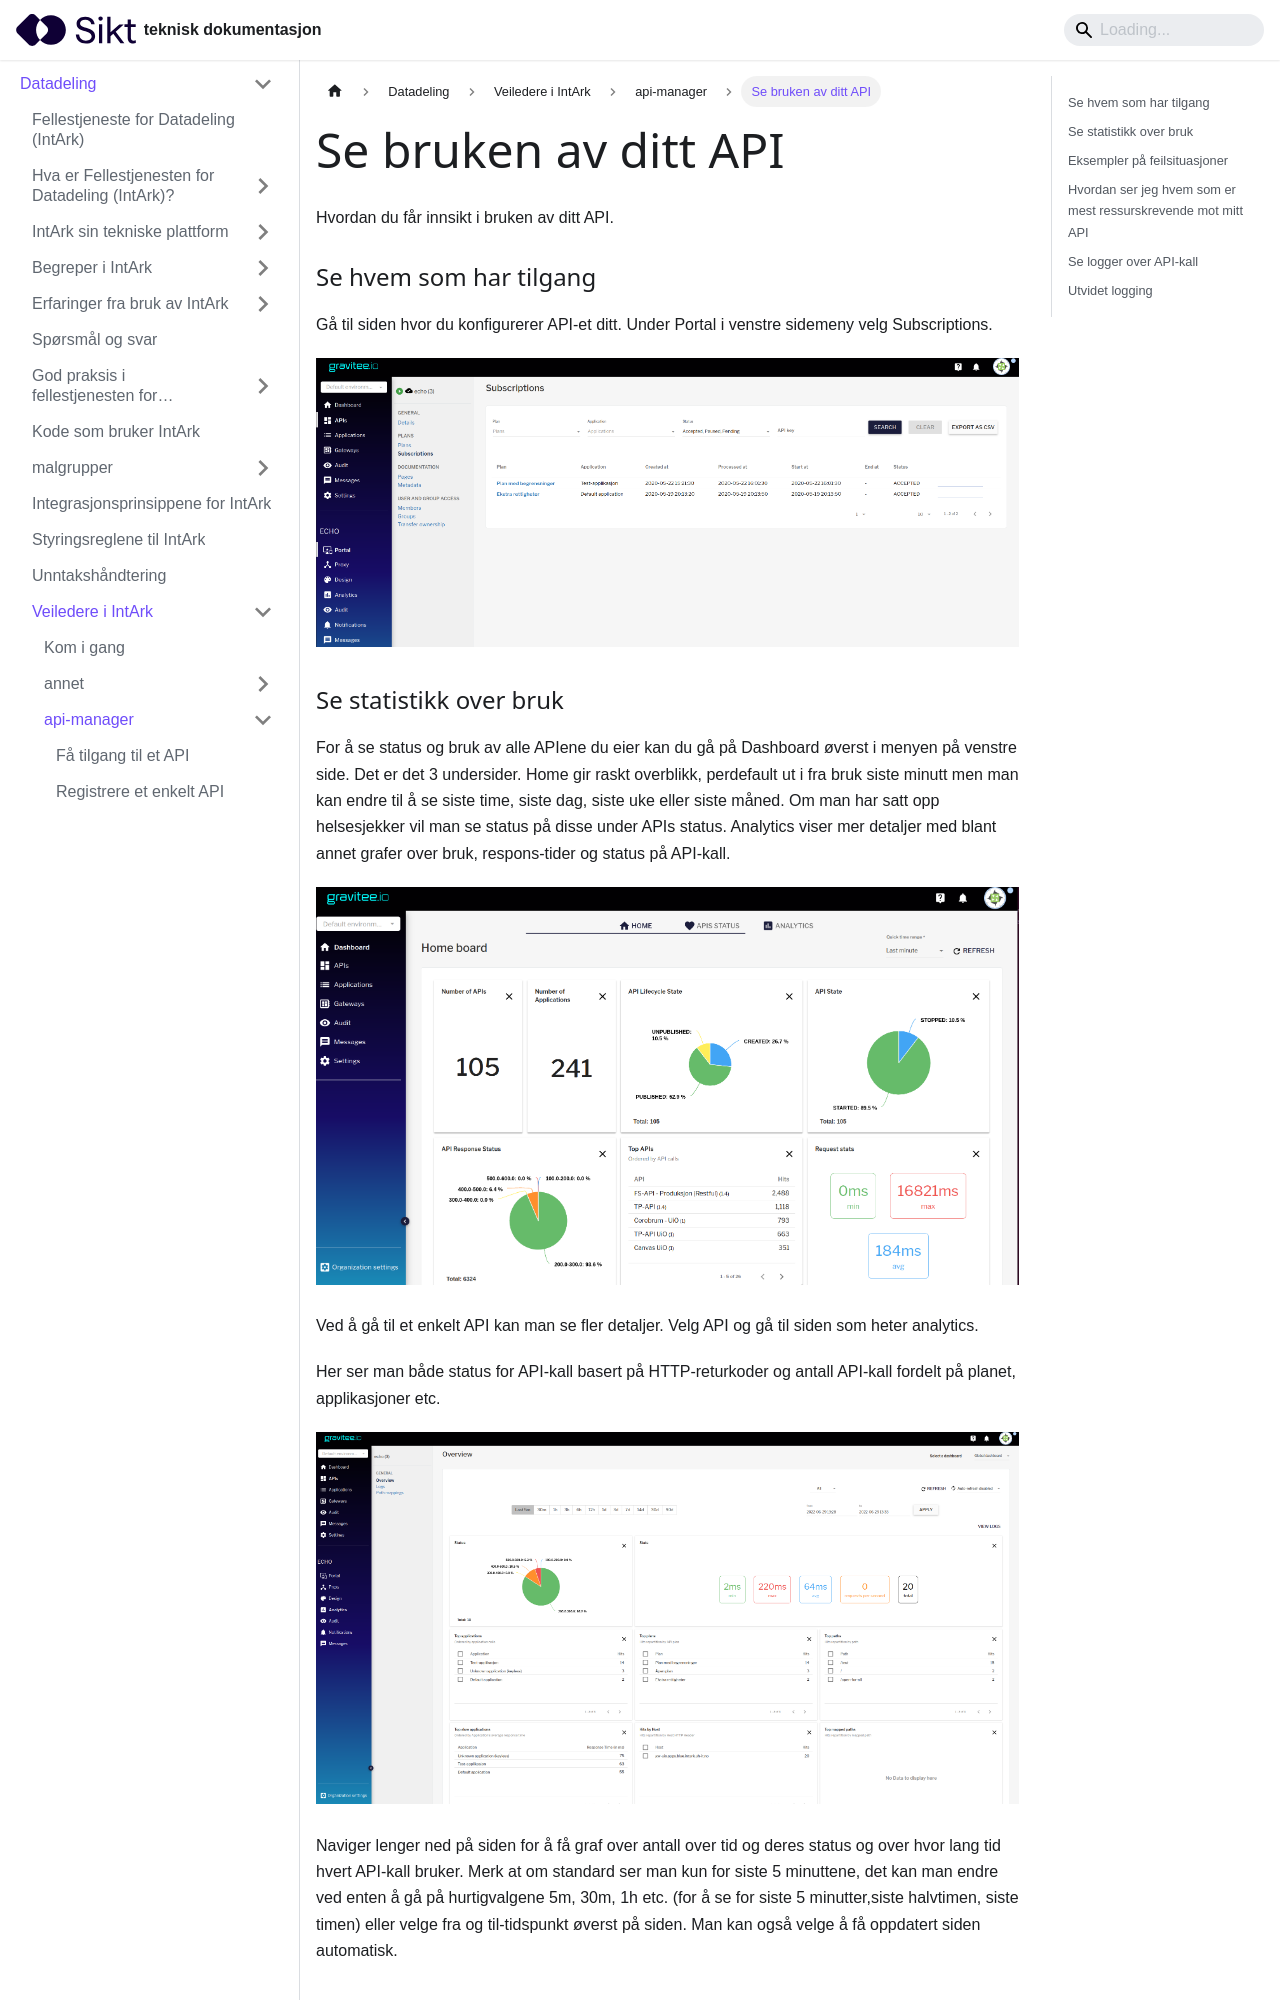

repository: sikt-no/docs · page: docs/datadeling/veiledere/api-manager/se-bruk-av-api/index.html · generator: docusaurus

---
title: Se bruken av ditt API
---

Hvordan du får innsikt i bruken av ditt API.

### Se hvem som har tilgang

Gå til siden hvor du konfigurerer API-et ditt. Under Portal i venstre sidemeny velg Subscriptions.

![Bilde av abonnementer av et API](/datadeling/img/api-abonnementer.png)
